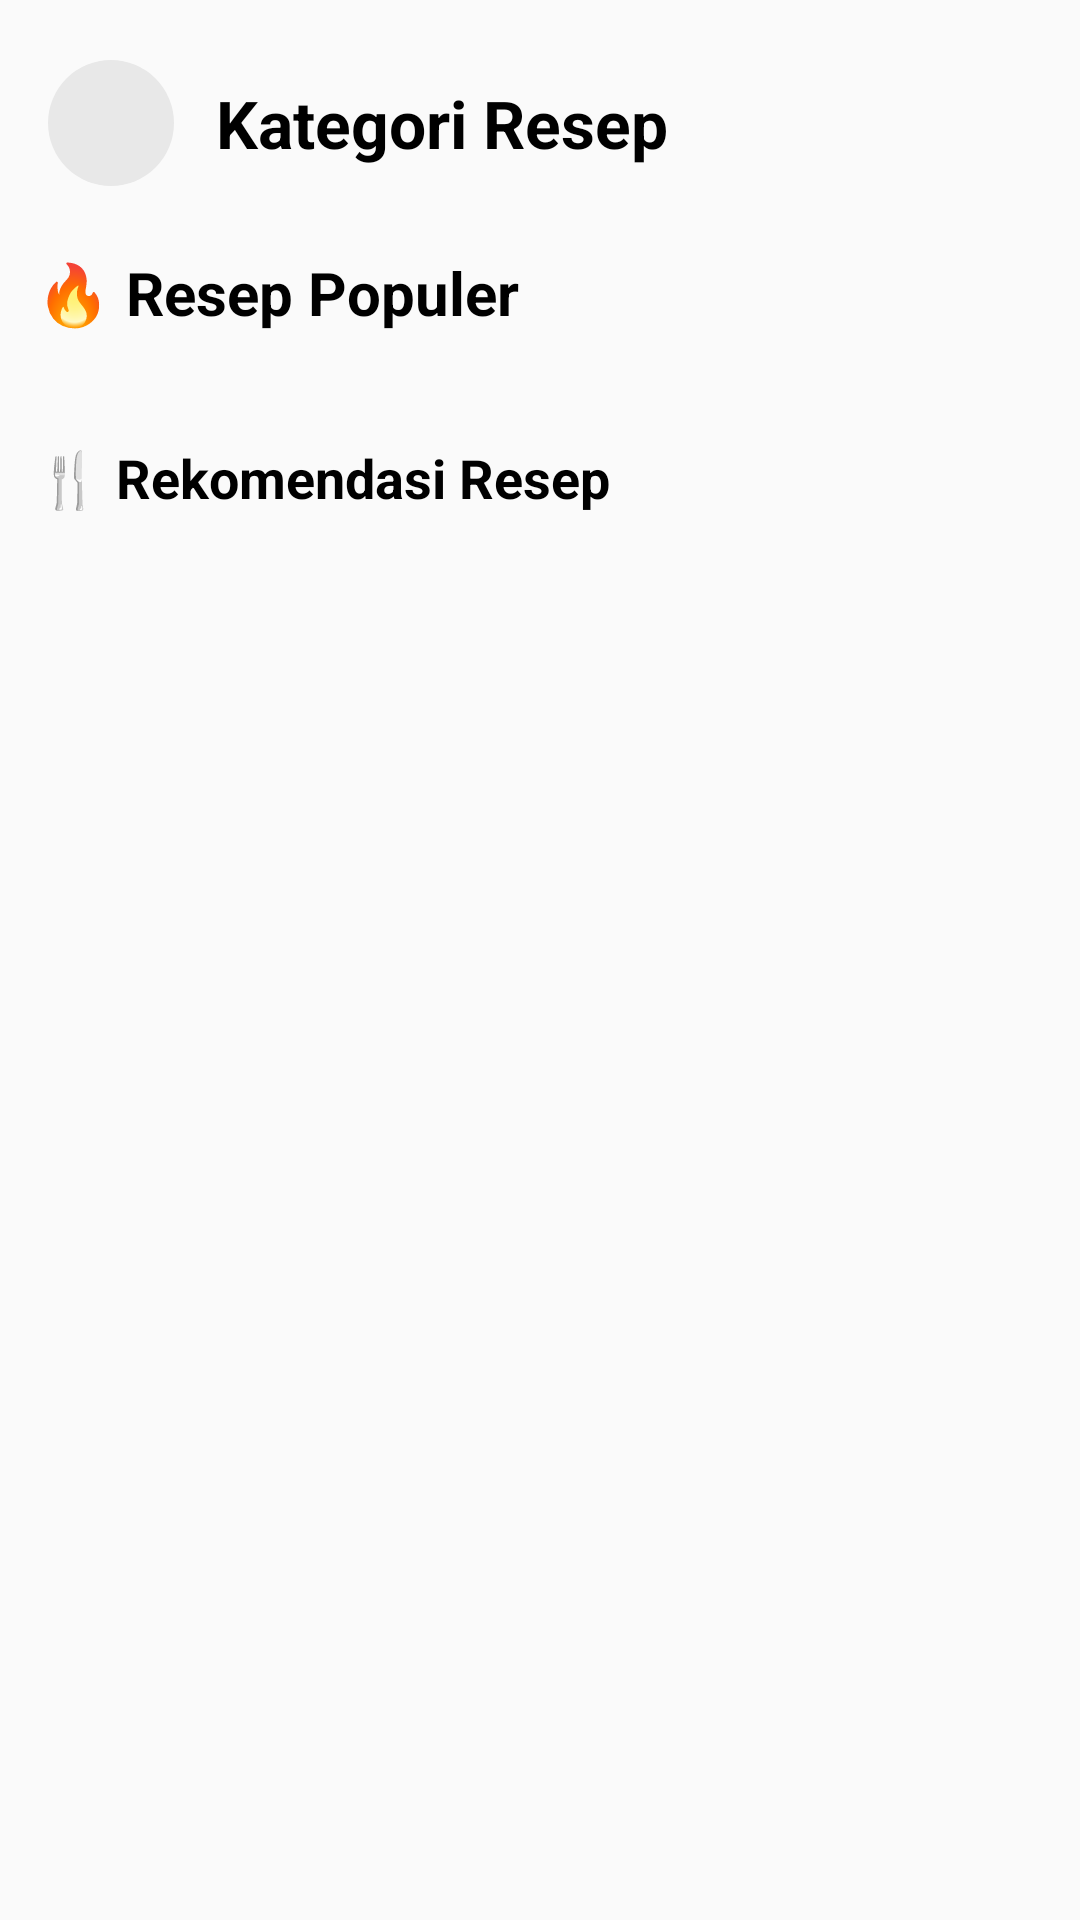

Here is an Android app screen rendered from its layout file. Give the layout XML and the strings, colors and styles it references.
<!-- AndroidManifest.xml: application theme Theme.Projectseleranusantara -->
<!-- res/layout/activity_category.xml -->
<?xml version="1.0" encoding="utf-8"?>
<LinearLayout xmlns:android="http://schemas.android.com/apk/res/android"
    xmlns:app="http://schemas.android.com/apk/res-auto"
    android:layout_width="match_parent"
    android:layout_height="match_parent"
    android:orientation="vertical"
    android:background="#FAFAFA">

    
    <LinearLayout
        android:layout_width="match_parent"
        android:layout_height="wrap_content"
        android:gravity="center_vertical"
        android:orientation="horizontal"
        android:paddingHorizontal="16dp"
        android:paddingTop="20dp"
        android:paddingBottom="10dp">

        
        <ImageView
            android:id="@+id/btnBack"
            android:layout_width="42dp"
            android:layout_height="42dp"
            android:background="@drawable/input_bg"
            android:contentDescription="Kembali"
            android:padding="10dp"
            android:src="@drawable/ic_arrow_back" />

        
        <TextView
            android:id="@+id/tvCategoryTitle"
            android:layout_width="wrap_content"
            android:layout_height="wrap_content"
            android:layout_marginStart="14dp"
            android:text="Kategori Resep"
            android:textColor="#000000"
            android:textSize="22sp"
            android:textStyle="bold" />
    </LinearLayout>

    <androidx.core.widget.NestedScrollView
        android:layout_width="match_parent"
        android:layout_height="match_parent"
        android:scrollbars="none">

        <LinearLayout
            android:layout_width="match_parent"
            android:layout_height="wrap_content"
            android:orientation="vertical"
            android:padding="12dp">

            
            <TextView
                android:id="@+id/tvPopularHeader"
                android:layout_width="wrap_content"
                android:layout_height="wrap_content"
                android:text="🔥 Resep Populer"
                android:textStyle="bold"
                android:textSize="20sp"
                android:textColor="#000"
                android:layout_marginBottom="12dp"/>

            
            <androidx.recyclerview.widget.RecyclerView
                android:id="@+id/rvPopularCategory"
                android:layout_width="match_parent"
                android:layout_height="wrap_content"
                android:nestedScrollingEnabled="false"
                android:layout_marginBottom="16dp" />

            
            <TextView
                android:id="@+id/tvRecommendationHeader"
                android:layout_width="wrap_content"
                android:layout_height="wrap_content"
                android:text="🍴 Rekomendasi Resep"
                android:textStyle="bold"
                android:textSize="18sp"
                android:textColor="#000"
                android:layout_marginTop="8dp"
                android:layout_marginBottom="12dp"/>

            
            <androidx.recyclerview.widget.RecyclerView
                android:id="@+id/rvGridCategory"
                android:layout_width="match_parent"
                android:layout_height="wrap_content"
                android:nestedScrollingEnabled="false" />

        </LinearLayout>

    </androidx.core.widget.NestedScrollView>

</LinearLayout>
<!-- resources referenced by this layout -->
<resources>
  <!-- drawable input_bg (drawable) -->
  <shape xmlns:android="http://schemas.android.com/apk/res/android"
      android:shape="rectangle">
      <solid android:color="#E8E8E8" />
      <corners android:radius="25dp" />
  </shape>
  <style name="Theme.Projectseleranusantara" parent="Base.Theme.Projectseleranusantara" />
  <style name="Base.Theme.Projectseleranusantara" parent="Theme.Material3.DayNight.NoActionBar">
          
          
      </style>
</resources>
